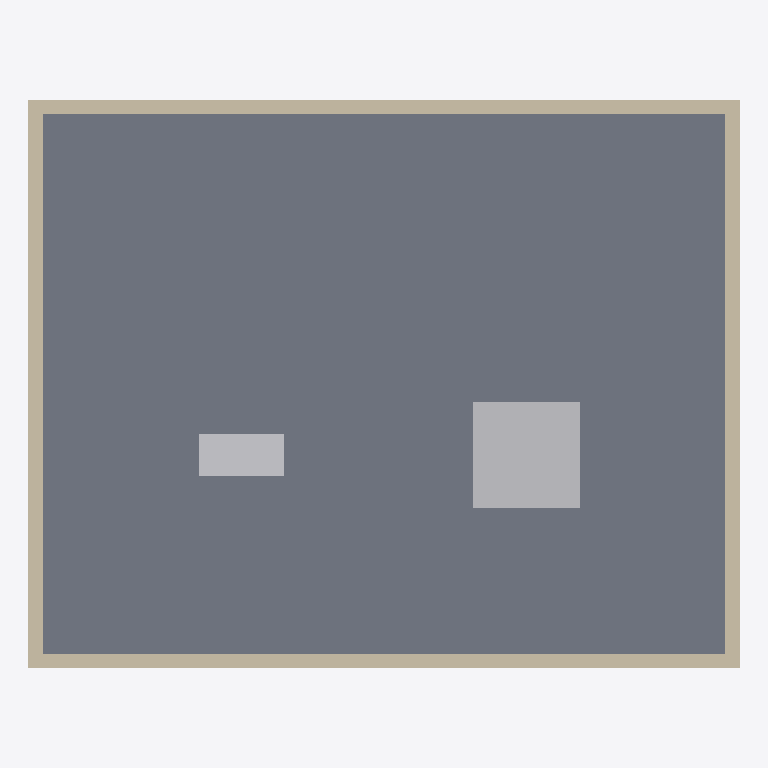
Plan cut of the same IFC building model at storey 'Nivel 1' (level 0.00 m, cut at 1.40 m), seen from above with north up, elements coloured by IFC class: 4 walls (beige), 2 other elements (light grey), 1 slab (grey). Cut surfaces are drawn darker.
Extent 10.0 m × 8.0 m × 9.0 m (x, y, z). Storeys (3): Nivel 1 at 0.00 m; Nivel 2 at 3.00 m; Nivel 3 at 6.00 m. Elements (17): 12 IfcWall, 3 IfcSlab, 1 IfcPump, 1 IfcTank.

HEADER;
FILE_DESCRIPTION(('ViewDefinition[DesignTransferView]'),'2;1');
FILE_NAME('/dev/null','2026-10-14T02:06:25+00:00',(''),(''),'IfcOpenShell 0.9.0','IfcOpenShell 0.9.0','Nobody');
FILE_SCHEMA(('IFC4'));
ENDSEC;
DATA;
#1=IFCPROJECT('0lCnagDLn3qwyI$dF1oycV',$,'Conjunto Inteligente Demo',$,$,$,$,(#10),#5);
#12=IFCSITE('1Si_EPGOL2wB3OZ8qcpffL',$,'Sitio',$,$,$,$,$,$,$,$,$,$,$);
#14=IFCBUILDING('1UW5fzN2v4uO_KvZ4_k2TL',$,'Torre 1',$,$,$,$,$,$,$,$,$);
#16=IFCBUILDINGSTOREY('3P19ckgWD1pOc4Dqa01QJh',$,'Nivel 1',$,$,$,$,$,$,0.0);
#163=IFCBUILDINGSTOREY('2i0P8ZcRX3hvsvpEZGCFnT',$,'Nivel 2',$,$,$,$,$,$,3.0);
#265=IFCBUILDINGSTOREY('2Qc$SZ5dXAE9VXv6Uz7mhh',$,'Nivel 3',$,$,$,$,$,$,6.0);
#18=IFCSLAB('2zIi7QC2X4TwRYxMjcyS82',$,'Losa N1',$,$,#38,#27,$,$);
#143=IFCTANK('13bz5Kktn94Ay9K8f9y71Q',$,'Tanque agua T1',$,$,#162,#152,$,$);
#39=IFCWALL('2EnTlEq81CqgW4xqhKEzMp',$,'Muro N1-1',$,$,#58,#48,$,$);
#59=IFCWALL('3TnhUJWA9DfQF5OdXp9lDz',$,'Muro N1-2',$,$,#78,#68,$,$);
#79=IFCWALL('1wf4VeNOz0TfTFEpwMJgdy',$,'Muro N1-3',$,$,#98,#88,$,$);
#99=IFCWALL('2SrV0wfE5AL9EcC_YGZbHT',$,'Muro N1-4',$,$,#118,#108,$,$);
#119=IFCPUMP('3tQ5UgSD11VOwa7ZfyDW$n',$,'Bomba de presurización B1',$,$,#138,#128,$,$);
ENDSEC;
